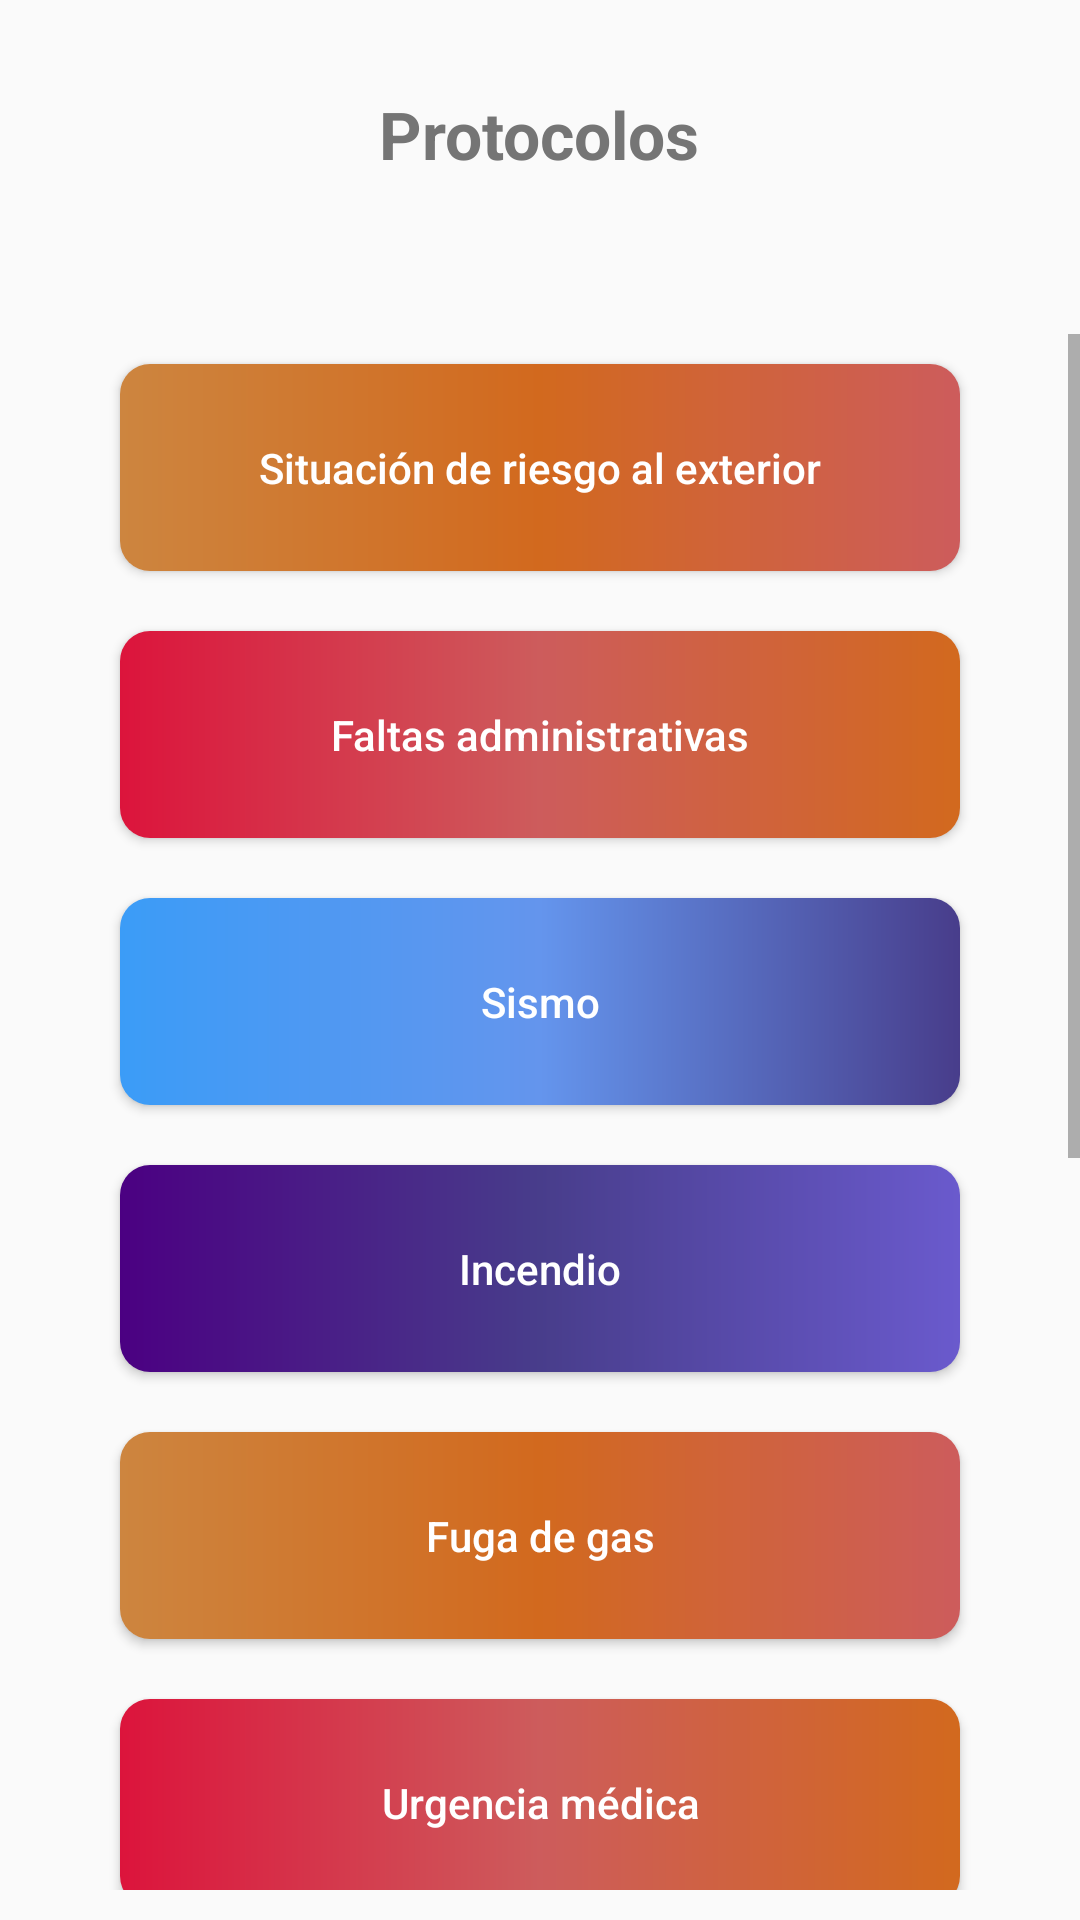

The Android layout XML behind this screen, and the referenced resources:
<!-- AndroidManifest.xml: application theme Theme.AppCompat.Light.NoActionBar -->
<!-- res/layout/activity_prococolos.xml -->
<?xml version="1.0" encoding="utf-8"?>
<layout xmlns:android="http://schemas.android.com/apk/res/android"
    xmlns:app="http://schemas.android.com/apk/res-auto"
    xmlns:tools="http://schemas.android.com/tools">

    <data>

    </data>

    <LinearLayout
        android:layout_width="match_parent"
        android:layout_height="match_parent"
        android:orientation="vertical"
        android:layout_gravity="center_horizontal"
        android:background="@drawable/final_fondo"
        tools:context=".Seguridad.Prococolos">

        <TextView
            android:id="@+id/textView3"
            android:layout_width="wrap_content"
            android:layout_height="0dp"
            android:layout_margin="10dp"
            android:layout_weight="15"
            android:paddingTop="20dp"
            android:text="Protocolos"
            android:layout_gravity="center_horizontal"
            android:textAlignment="center"
            android:textAppearance="@style/TextAppearance.AppCompat.Large"
            android:textColor="@color/darkgray"
            android:textStyle="bold" />

        <ScrollView
            android:layout_width="match_parent"
            android:layout_height="0dp"
            android:layout_weight="85"
            android:layout_marginBottom="10dp"

            >

            <LinearLayout
                android:layout_width="match_parent"
                android:layout_height="match_parent"
                android:orientation="vertical"
                android:paddingLeft="30dp"
                android:paddingRight="30dp"

                >

                <Button
                    android:id="@+id/btn_situacion"
                    android:layout_width="match_parent"
                    android:layout_height="69dp"
                    android:layout_margin="10dp"
                    android:background="@drawable/first_gradients"
                    android:textAllCaps="false"
                    android:text="Situación de riesgo al exterior"
                    android:textColor="@color/white" />

                <Button
                    android:id="@+id/btn_faltas"
                    android:layout_width="match_parent"
                    android:layout_height="69dp"
                    android:layout_margin="10dp"
                    android:textAllCaps="false"
                    android:background="@drawable/second_gradient"
                    android:text="Faltas administrativas"
                    android:textColor="@color/white" />

                <Button
                    android:id="@+id/btn_sismo"
                    android:layout_width="match_parent"
                    android:layout_height="69dp"
                    android:layout_margin="10dp"
                    android:textAllCaps="false"
                    android:background="@drawable/third_gradient"
                    android:text="Sismo"
                    android:textColor="@color/white" />

                <Button
                    android:id="@+id/btn_incendio"
                    android:layout_width="match_parent"
                    android:layout_height="69dp"
                    android:layout_margin="10dp"
                    android:textAllCaps="false"
                    android:background="@drawable/four_gradient"
                    android:text="Incendio"
                    android:textColor="@color/white" />

                <Button
                    android:id="@+id/btn_fuga"
                    android:layout_width="match_parent"
                    android:layout_height="69dp"
                    android:layout_margin="10dp"
                    android:textAllCaps="false"
                    android:background="@drawable/first_gradients"
                    android:text="Fuga de gas"
                    android:textColor="@color/white" />

                <Button
                    android:id="@+id/btn_urgencia"
                    android:layout_width="match_parent"
                    android:layout_height="69dp"
                    android:layout_margin="10dp"
                    android:textAllCaps="false"
                    android:background="@drawable/second_gradient"
                    android:text="Urgencia médica"
                    android:textColor="@color/white" />

                <Button
                    android:id="@+id/btn_violencia"
                    android:layout_width="match_parent"
                    android:layout_height="69dp"
                    android:layout_margin="10dp"
                    android:textAllCaps="false"
                    android:background="@drawable/third_gradient"
                    android:text="Violencia de género"
                    android:textColor="@color/white" />

                <Button
                    android:id="@+id/btn_sustancias"
                    android:layout_width="match_parent"
                    android:layout_height="69dp"
                    android:layout_margin="10dp"
                    android:textAllCaps="false"
                    android:background="@drawable/four_gradient"
                    android:text="Sustancias ilegales"
                    android:textColor="@color/white" />


                <Button
                    android:id="@+id/btn_violencia_interior"
                    android:layout_width="match_parent"
                    android:layout_height="69dp"
                    android:layout_margin="10dp"
                    android:textAllCaps="false"
                    android:background="@drawable/second_gradient"
                    android:text="Violencia al interior del plantel"
                    android:textColor="@color/white" />

                <Button
                    android:id="@+id/btn_arma"
                    android:layout_width="match_parent"
                    android:layout_height="69dp"
                    android:layout_margin="10dp"
                    android:textAllCaps="false"
                    android:background="@drawable/third_gradient"
                    android:text="Riesgo de arma de fuego"
                    android:textColor="@color/white" />

                <Button
                    android:id="@+id/btn_denuncia"
                    android:layout_width="match_parent"
                    android:layout_height="69dp"
                    android:layout_margin="10dp"
                    android:textAllCaps="false"
                    android:background="@drawable/four_gradient"
                    android:text="Denuncia"
                    android:textColor="@color/white" />


            </LinearLayout>
        </ScrollView>


    </LinearLayout>
</layout>
<!-- resources referenced by this layout -->
<resources>
  <color name="darkgray">#757575</color>
  <color name="white">#FFFFFFFF</color>
  <!-- drawable first_gradients (drawable) -->
  <?xml version="1.0" encoding="utf-8"?>
  <shape xmlns:android="http://schemas.android.com/apk/res/android">
  
  
  
      <gradient
          android:startColor="@color/peru"
          android:centerColor="@color/chocolate"
          android:endColor="@color/indianred"
          android:angle="0"
  
          />
  
      <corners
          android:radius="10dp"
          />
  
  
  </shape>
  <!-- drawable four_gradient (drawable) -->
  <?xml version="1.0" encoding="utf-8"?>
  <shape xmlns:android="http://schemas.android.com/apk/res/android">
  
  
  
      <gradient
          android:startColor="@color/indigo"
          android:centerColor="@color/darkslateblue"
          android:endColor="@color/slateblue"
          android:angle="0"
  
          />
  
      <corners
          android:radius="10dp"
          />
  
  
  </shape>
  <!-- drawable second_gradient (drawable) -->
  <?xml version="1.0" encoding="utf-8"?>
  <shape xmlns:android="http://schemas.android.com/apk/res/android">
  
  
  
      <gradient
          android:startColor="@color/crimson"
          android:centerColor="@color/indianred"
          android:endColor="@color/chocolate"
          android:angle="0"
  
          />
  
      <corners
          android:radius="10dp"
          />
  
  
  </shape>
  <!-- drawable third_gradient (drawable) -->
  <?xml version="1.0" encoding="utf-8"?>
  <shape xmlns:android="http://schemas.android.com/apk/res/android">
  
  
  
      <gradient
          android:startColor="@color/colorBlueAdd"
          android:centerColor="@color/cornflowerblue"
          android:endColor="@color/darkslateblue"
          android:angle="0"
  
          />
  
      <corners
          android:radius="10dp"
          />
  
  
  </shape>
  <color name="peru">#CD853F</color>
  <color name="chocolate">#D2691E</color>
  <color name="indianred">#CD5C5C</color>
  <color name="indigo">#4B0082</color>
  <color name="darkslateblue">#483D8B</color>
  <color name="slateblue">#6A5ACD</color>
  <color name="crimson">#DC143C</color>
  <color name="colorBlueAdd">#3b9cf7</color>
  <color name="cornflowerblue">#6495ED</color>
</resources>
